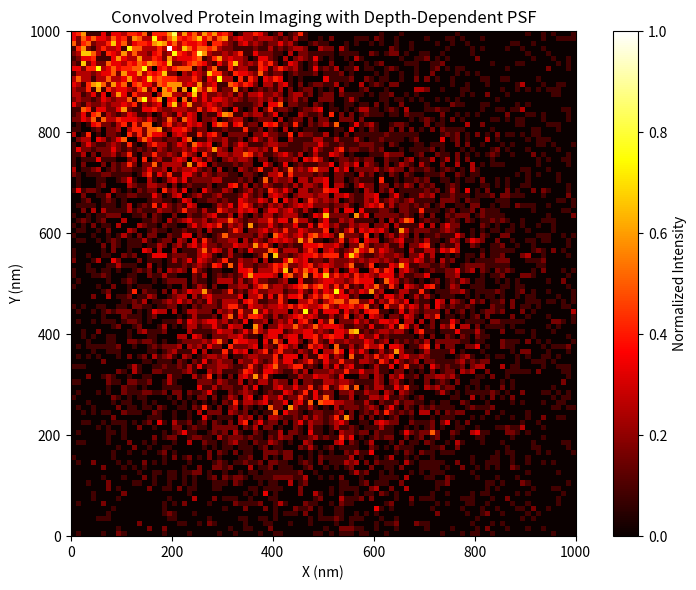

Reproduce this figure in Python.
import numpy as np
import matplotlib.pyplot as plt
from matplotlib.animation import FuncAnimation
from scipy.signal import fftconvolve

# === Physical parameters ===
wavelength = 500  # nm, light wavelength
NA = 1.4          # numerical aperture of objective
refractive_index = 1.33  # water immersion objective (for axial scaling)
n_medium = refractive_index

# Simulation box size in nanometers (1 unit = 1 micron = 1000 nm)
box_size_nm = 1000  # simulation box 1 micron = 1000 nm per axis

# === Simulation parameters ===
number_of_particles = 3
timesteps = 1000
dt = 0.01  # time step, arbitrary units
diffusion_coefficient = 0.001  # arbitrary units

# Spatial grid parameters
grid_size = 100  # pixels per axis
pixel_size_nm = box_size_nm / grid_size  # nm per pixel

# Protein physical size
protein_diameter_nm = 4  # 4 nm diameter protein
protein_diameter_pix = 4  # in pixels (used for mask size)

# Grid coordinates in nanometers
x = np.linspace(0, box_size_nm, grid_size)
y = np.linspace(0, box_size_nm, grid_size)
X, Y = np.meshgrid(x, y)

# Focal plane z (axial focus position in nm)
z_focus_nm = box_size_nm / 2  # focal plane at center, 500 nm

# Approximate lateral resolution (diffraction limited)
lateral_resolution_nm = 0.21 * wavelength / NA  # sigma0 in nm

# Compute sigma0 in pixels
sigma0_pix = lateral_resolution_nm / pixel_size_nm

# Rayleigh range z_R = (pi * n * sigma0^2) / wavelength
z_R_nm = np.pi * n_medium * lateral_resolution_nm**2 / wavelength

# --- Protein mask generation ---
def circular_protein_mask(size):
    center = size // 2
    Y_, X_ = np.ogrid[:size, :size]
    mask = (X_ - center)**2 + (Y_ - center)**2 <= (center)**2
    return mask.astype(float)

protein_mask = circular_protein_mask(protein_diameter_pix)

# Initialize particle positions (in nm)
positions = np.zeros((number_of_particles, 3, timesteps + 1))
for i in range(number_of_particles):
    positions[i, 0, 0] = np.random.uniform(0, box_size_nm)
    positions[i, 1, 0] = np.random.uniform(0, box_size_nm)
    positions[i, 2, 0] = np.random.uniform(0, box_size_nm)

# Simulate Brownian motion with reflection at boundaries
for t in range(1, timesteps + 1):
    steps = np.sqrt(2 * diffusion_coefficient * dt) * np.random.randn(number_of_particles, 3)
    positions[:, :, t] = positions[:, :, t-1] + steps * (box_size_nm * 0.001)  # scale steps
    for dim in range(3):
        positions[:, dim, t] = np.clip(positions[:, dim, t], 0, box_size_nm * 1.0)

# Gaussian PSF generator
def gaussian_2d(size, sigma):
    center = size // 2
    x_ = np.arange(size) - center
    y_ = np.arange(size) - center
    X_, Y_ = np.meshgrid(x_, y_)
    g = np.exp(-(X_**2 + Y_**2) / (2 * sigma**2))
    return g / g.sum()

# Enhanced sigma calculation including particle size contribution
def sigma_from_z(z_nm, z_focus_nm, sigma0_pix, z_R_nm, d_nm, pixel_size_nm):
    dz = z_nm - z_focus_nm

    # PSF broadening due to defocus
    sigma_psf = sigma0_pix * np.sqrt(1 + (dz / z_R_nm) ** 2)

    # Particle physical size contribution
    sigma_par = (d_nm / (2 * np.sqrt(2 * np.log(2)))) / pixel_size_nm

    return sigma_psf + sigma_par

# Setup plot
fig, ax = plt.subplots(figsize=(8, 6))
psf_img = ax.imshow(
    np.zeros((grid_size, grid_size)),
    extent=[0, box_size_nm, 0, box_size_nm],
    origin='lower',
    cmap='hot',
    vmin=0,
    vmax=1
)
ax.set_xlabel('X (nm)')
ax.set_ylabel('Y (nm)')
ax.set_title('Convolved Protein Imaging with Depth-Dependent PSF')

def update(frame):
    img = np.zeros((grid_size, grid_size))
    for i in range(number_of_particles):
        x_nm, y_nm, z_nm = positions[i, :, frame]
        x_pixel = int((x_nm / box_size_nm) * grid_size)
        y_pixel = int((y_nm / box_size_nm) * grid_size)

        sigma_pix = sigma_from_z(z_nm, z_focus_nm, sigma0_pix, z_R_nm, protein_diameter_nm, pixel_size_nm)

        psf_size = max(7, int(6 * sigma_pix))
        if psf_size % 2 == 0:
            psf_size += 1

        psf = gaussian_2d(psf_size, sigma_pix)
        convolved = fftconvolve(psf, protein_mask, mode='same')

        half = convolved.shape[0] // 2
        x_start = max(0, x_pixel - half)
        x_end = min(grid_size, x_pixel + half + 1)
        y_start = max(0, y_pixel - half)
        y_end = min(grid_size, y_pixel + half + 1)

        cx_start = half - (x_pixel - x_start)
        cx_end = half + (x_end - x_pixel)
        cy_start = half - (y_pixel - y_start)
        cy_end = half + (y_end - y_pixel)

        depth = abs(z_nm - z_focus_nm)
        intensity = 1 / (1 + depth / (box_size_nm / 2))  # normalize depth decay

        img[y_start:y_end, x_start:x_end] += intensity * convolved[cy_start:cy_end, cx_start:cx_end]

    if img.max() > 0:
        img /= img.max()

    expected_photons_per_frame = 5
    scaled_img = img * expected_photons_per_frame
    noisy_img = np.random.poisson(scaled_img).astype(float)

    if noisy_img.max() > 0:
        noisy_img /= noisy_img.max()

    psf_img.set_data(noisy_img)
    return [psf_img]

ani = FuncAnimation(fig, update, frames=timesteps + 1, interval=20, blit=True)
plt.colorbar(psf_img, label='Normalized Intensity')
plt.tight_layout()
plt.show()